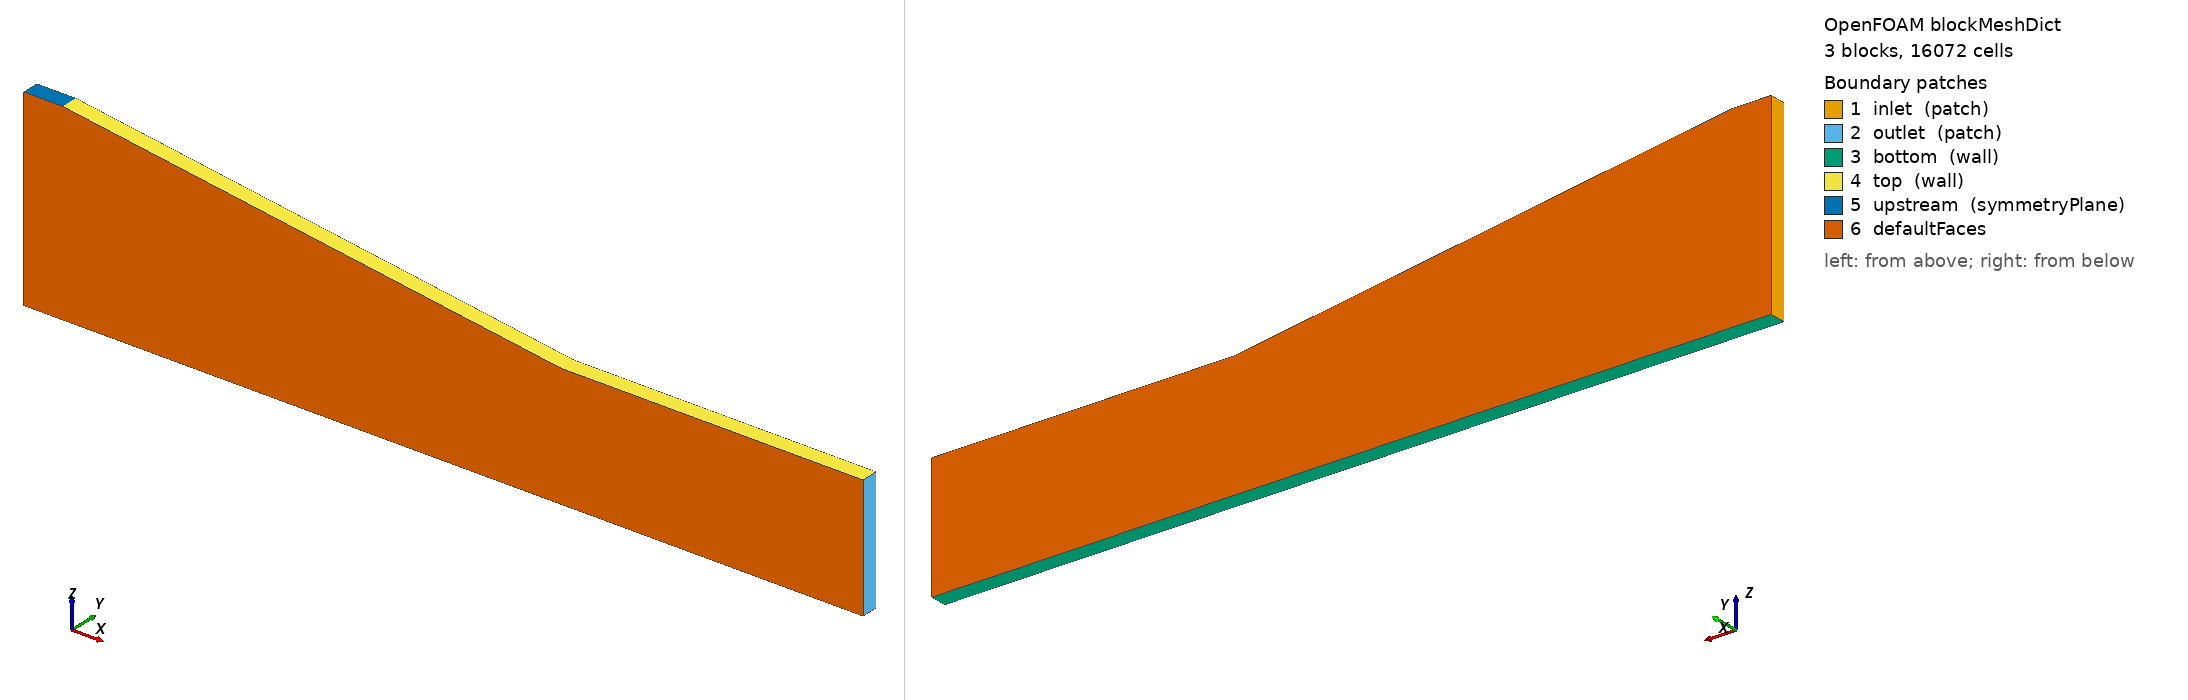

OpenFOAM case: the mesh blockMesh builds from blockMeshDict, 3 block(s), 16072 cells. Boundary patches (legend numbers): 1 inlet (patch), 2 outlet (patch), 3 bottom (wall), 4 top (wall), 5 upstream (symmetryPlane), 6 defaultFaces. Left view from above one corner, right view from below the opposite corner. Boundary conditions: 2 field file(s) under 0/; 2 of 6 drawn patches have an entry in a shipped field file.

=== system/blockMeshDict ===
/*--------------------------------*- C++ -*----------------------------------*\
  =========                 |
  \\      /  F ield         | OpenFOAM: The Open Source CFD Toolbox
   \\    /   O peration     | Website:  https://openfoam.org
    \\  /    A nd           | Version:  13
     \\/     M anipulation  |
\*---------------------------------------------------------------------------*/
FoamFile
{
    format      ascii;
    class       dictionary;
    object      blockMeshDict;
}
// * * * * * * * * * * * * * * * * * * * * * * * * * * * * * * * * * * * * * //

convertToMeters 1;

plateLen      0.3;
plateAngle    8;
plateAngleRad #calc "degToRad($plateAngle)";

xTopPlateStart  0.023;
xTopPlateEnd    #calc "$xTopPlateStart + $plateLen*cos($plateAngleRad)";
xBottomPlateEnd 0.5;
zTopPlateStart  0.115;
zTopPlateEnd    #calc "$zTopPlateStart - $plateLen*sin($plateAngleRad)";

plateWidth    0.01; // For 2D simulation; experimental width = 0.4m
yMax #calc "0.5*$plateWidth";
yMin #neg $yMax;

vertices
(
    (0                $yMin 0)
    ($xTopPlateStart  $yMin 0)
    ($xTopPlateEnd    $yMin 0)
    ($xBottomPlateEnd $yMin 0)
    (0                $yMin $zTopPlateStart)
    ($xTopPlateStart  $yMin $zTopPlateStart)
    ($xTopPlateEnd    $yMin $zTopPlateEnd)
    ($xBottomPlateEnd $yMin $zTopPlateEnd)

    (0                $yMax 0)
    ($xTopPlateStart  $yMax 0)
    ($xTopPlateEnd    $yMax 0)
    ($xBottomPlateEnd $yMax 0)
    (0                $yMax $zTopPlateStart)
    ($xTopPlateStart  $yMax $zTopPlateStart)
    ($xTopPlateEnd    $yMax $zTopPlateEnd)
    ($xBottomPlateEnd $yMax $zTopPlateEnd)
);

zGradBL 23;
rzGradBL #calc "1.0 / $zGradBL";

zGrading
(
    (0.3 34 $zGradBL)
    (0.4 14 1.0)
    (0.3 34 $rzGradBL)
);

blocks
(
    hex (0 1 9 8 4 5 13 12) (6 1 82) simpleGrading (1 1 $zGrading)
    hex (1 2 10 9 5 6 14 13) (110 1 82) simpleGrading (0.34 1 $zGrading)
    hex (2 3 11 10 6 7 15 14) (80 1 82) simpleGrading (2.19 1 $zGrading)
);

defaultPatch
{
    type empty;
}

boundary
(
    inlet
    {
        type patch;
        faces
        (
            (0 4 12 8)
        );
    }

    outlet
    {
        type patch;
        faces
        (
            (3 7 15 11)
        );
    }

    bottom
    {
        type wall;
        faces
        (
            (0 1 9 8)
            (1 2 10 9)
            (2 3 11 10)
        );
    }

    top
    {
        type wall;
        faces
        (
            (5 6 14 13)
            (6 7 15 14)
        );
    }

    upstream
    {
        type symmetryPlane;
        faces
        (
            (4 5 13 12)
        );
    }
);

// ************************************************************************* //


=== 0/T ===
/*--------------------------------*- C++ -*----------------------------------*\
  =========                 |
  \\      /  F ield         | OpenFOAM: The Open Source CFD Toolbox
   \\    /   O peration     | Website:  https://openfoam.org
    \\  /    A nd           | Version:  13
     \\/     M anipulation  |
\*---------------------------------------------------------------------------*/
FoamFile
{
    format      ascii;
    class       volScalarField;
    object      T;
}
// * * * * * * * * * * * * * * * * * * * * * * * * * * * * * * * * * * * * * //

Tinlet 68;
Twall 280;

dimensions      [0 0 0 1 0 0 0];

internalField   uniform $Tinlet;

boundaryField
{
    inlet
    {
        type            fixedValue;
        value           uniform $Tinlet;
    }

    outlet
    {
        type            zeroGradient;
    }

    wall
    {
        type            fixedValue;
        value           uniform $Twall;
    }

    #includeEtc "caseDicts/setConstraintTypes"
}

// ************************************************************************* //


=== 0/U ===
/*--------------------------------*- C++ -*----------------------------------*\
  =========                 |
  \\      /  F ield         | OpenFOAM: The Open Source CFD Toolbox
   \\    /   O peration     | Website:  https://openfoam.org
    \\  /    A nd           | Version:  13
     \\/     M anipulation  |
\*---------------------------------------------------------------------------*/
FoamFile
{
    format      ascii;
    class       volVectorField;
    object      U;
}
// * * * * * * * * * * * * * * * * * * * * * * * * * * * * * * * * * * * * * //

Uinlet 760;

dimensions      [0 1 -1 0 0 0 0];

internalField   uniform ($Uinlet 0 0);

boundaryField
{
    inlet
    {
        type            fixedValue;
        value           uniform ($Uinlet 0 0);
    }

    outlet
    {
        type            zeroGradient;
    }

    wall
    {
        type            noSlip;
    }

    #includeEtc "caseDicts/setConstraintTypes"
}

// ************************************************************************* //


Also in the case, not shown: constant/polyMesh/points (numeric list).
